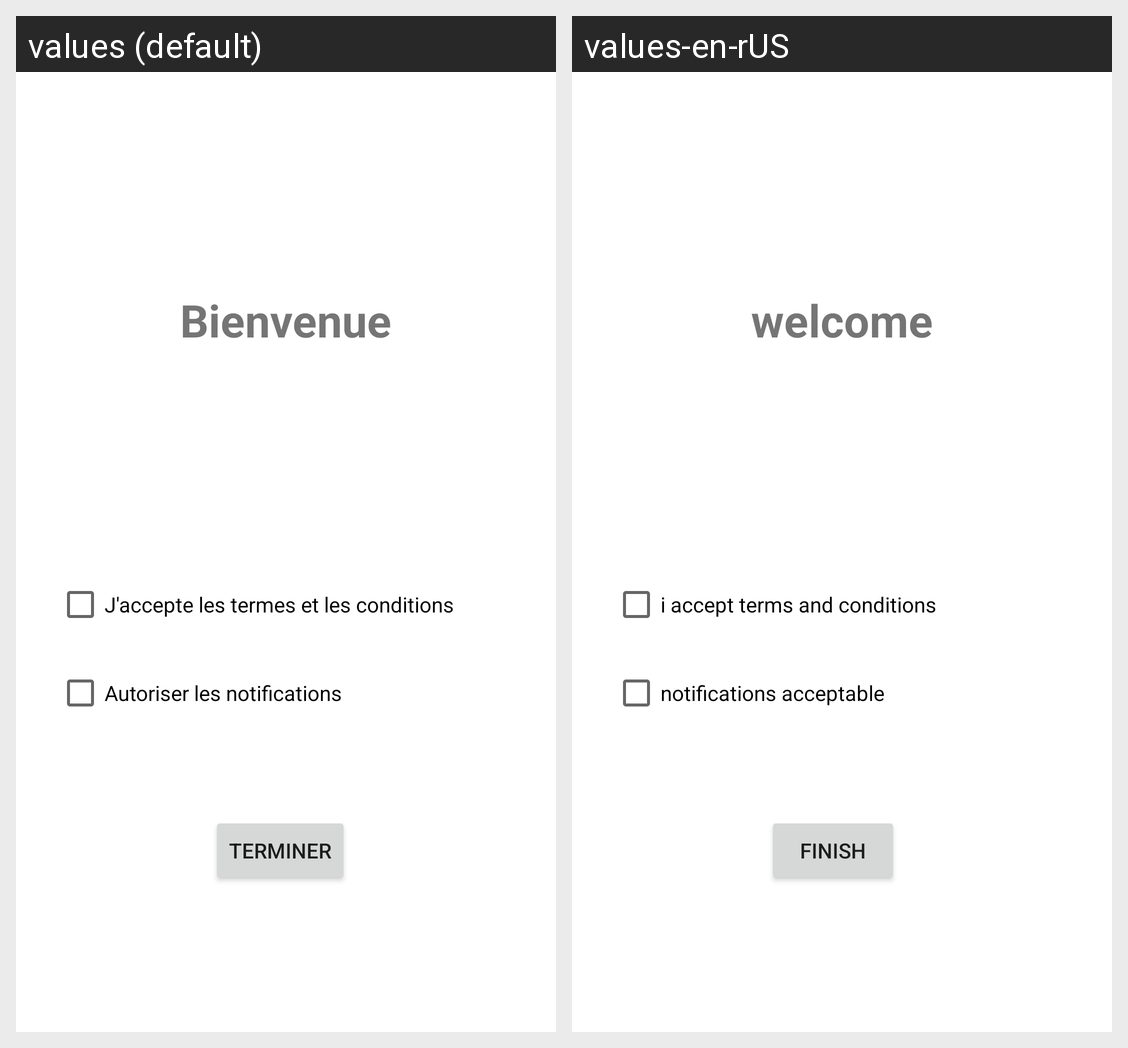

Locale-by-locale string values for the Android screen shown in this grid:
Android screen res/layout/activity_bienvenue.xml rendered under 2 locales, left to right: values (default), values-en-rUS. Device: Nexus 5 (rendered at 1080×1920; each locale shown at half size, 540×960, under a caption strip naming it); theme Theme.Covid_Encyclopedia.
Strings drawn on this screen, with the default value and each locale's value (text and hints the layout hard-codes, and strings that could not be matched under every locale, appear in the picture but are not listed):

terminer
  values: Terminer
  values-en-rUS: finish

autoriser_les_notifications
  values: Autoriser les notifications
  values-en-rUS: notifications acceptable

j_accepte_les_termes_et_les_conditions
  values: J'accepte les termes et les conditions
  values-en-rUS: i accept terms and conditions

bienvenue
  values: Bienvenue
  values-en-rUS: welcome
